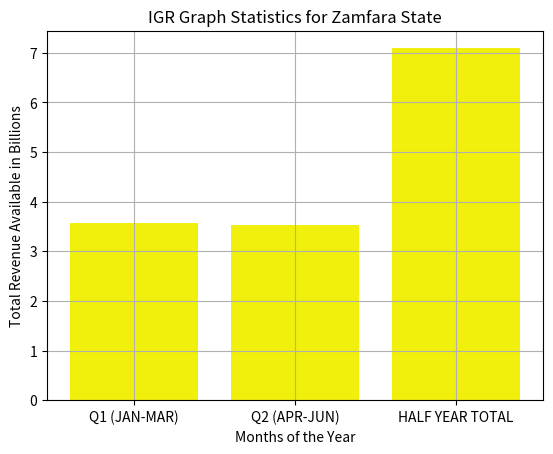

This chart was generated by the following Python code:
import numpy as np
from matplotlib import pyplot as plt


dev_x=['Q1 (JAN-MAR)','Q2 (APR-JUN)','HALF YEAR TOTAL']
dev_y=[3.57,3.52,7.09]
plt.bar(dev_x, dev_y, color='#f0f00c')

#plt.gcf().axes[0].yaxis.get_major_formatter().set_scientific(False)
plt.title('IGR Graph Statistics for Zamfara State')
plt.xlabel('Months of the Year')
plt.ylabel('Total Revenue Available in Billions')
plt.grid(True)
plt.show()
